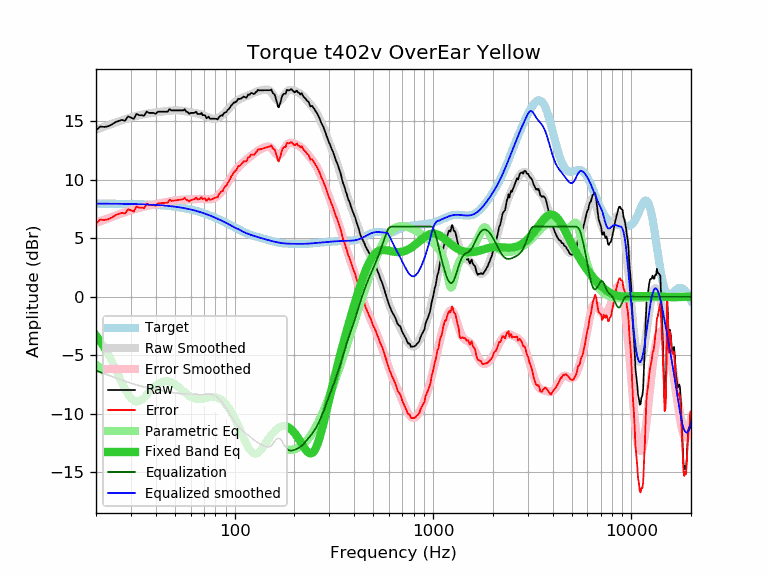

The file beside this chart, header and first rows:
frequency, raw, error, smoothed, error_smoothed, equalization, parametric_eq, equalized_raw, equalized_smoothed, target
20, 14.23, 6.26, 14.28, 6.32, -6.32, -3.33, 7.91, 7.96, 7.96
21, 14.56, 6.59, 14.42, 6.46, -6.46, -3.80, 8.10, 7.96, 7.96
22, 14.53, 6.57, 14.55, 6.58, -6.58, -4.33, 7.94, 7.96, 7.96
23, 14.58, 6.62, 14.67, 6.71, -6.71, -4.89, 7.87, 7.96, 7.96
24, 14.73, 6.77, 14.78, 6.82, -6.82, -5.49, 7.90, 7.96, 7.96
25, 14.93, 6.97, 14.89, 6.93, -6.93, -6.11, 7.99, 7.95, 7.95
26, 15.03, 7.08, 14.99, 7.04, -7.04, -6.73, 7.99, 7.95, 7.95
27, 15.13, 7.18, 15.09, 7.14, -7.14, -7.34, 7.99, 7.95, 7.95
28, 15.06, 7.11, 15.17, 7.23, -7.23, -7.89, 7.82, 7.94, 7.94
29, 15.42, 7.48, 15.26, 7.32, -7.32, -8.36, 8.10, 7.94, 7.94
30, 15.33, 7.39, 15.33, 7.40, -7.40, -8.71, 7.93, 7.93, 7.93
31, 15.21, 7.28, 15.40, 7.48, -7.48, -8.92, 7.73, 7.93, 7.93
32, 15.65, 7.73, 15.47, 7.54, -7.54, -8.99, 8.10, 7.92, 7.92
33, 15.53, 7.61, 15.52, 7.61, -7.61, -8.95, 7.92, 7.92, 7.92
34, 15.53, 7.62, 15.57, 7.66, -7.66, -8.81, 7.86, 7.91, 7.91
35, 15.49, 7.59, 15.62, 7.72, -7.72, -8.62, 7.77, 7.90, 7.90
36, 15.85, 7.95, 15.66, 7.76, -7.76, -8.40, 8.08, 7.89, 7.89
37, 15.73, 7.84, 15.69, 7.81, -7.81, -8.18, 7.92, 7.88, 7.88
38, 15.73, 7.85, 15.72, 7.84, -7.84, -7.96, 7.88, 7.87, 7.88
39, 15.73, 7.86, 15.75, 7.88, -7.88, -7.77, 7.85, 7.86, 7.86
40, 15.65, 7.79, 15.77, 7.92, -7.92, -7.60, 7.73, 7.85, 7.85
41, 15.83, 7.98, 15.80, 7.95, -7.95, -7.46, 7.87, 7.84, 7.84
42, 15.83, 8.00, 15.82, 7.99, -7.99, -7.36, 7.84, 7.83, 7.83
43, 15.83, 8.01, 15.84, 8.02, -8.02, -7.28, 7.81, 7.82, 7.82
44, 15.83, 8.02, 15.86, 8.06, -8.06, -7.23, 7.77, 7.80, 7.80
45, 15.83, 8.04, 15.88, 8.09, -8.09, -7.22, 7.74, 7.79, 7.79
46, 15.83, 8.05, 15.90, 8.12, -8.12, -7.23, 7.70, 7.77, 7.77
47, 16.06, 8.30, 15.91, 8.16, -8.16, -7.26, 7.90, 7.76, 7.76
48, 15.94, 8.20, 15.93, 8.19, -8.19, -7.31, 7.75, 7.74, 7.74
49, 15.94, 8.21, 15.94, 8.22, -8.22, -7.39, 7.72, 7.72, 7.72
50, 15.94, 8.23, 15.94, 8.24, -8.24, -7.48, 7.70, 7.70, 7.70
51, 15.94, 8.25, 15.94, 8.26, -8.26, -7.58, 7.68, 7.68, 7.68
52, 15.94, 8.27, 15.94, 8.28, -8.28, -7.69, 7.66, 7.66, 7.66
53, 15.94, 8.30, 15.93, 8.29, -8.29, -7.81, 7.65, 7.64, 7.64
54, 15.94, 8.32, 15.91, 8.30, -8.30, -7.93, 7.64, 7.62, 7.62
55, 15.94, 8.34, 15.90, 8.30, -8.30, -8.06, 7.64, 7.60, 7.60
56, 16.04, 8.47, 15.88, 8.31, -8.31, -8.18, 7.73, 7.57, 7.57
57, 15.83, 8.28, 15.85, 8.31, -8.31, -8.29, 7.52, 7.55, 7.55
58, 15.79, 8.27, 15.83, 8.31, -8.31, -8.39, 7.47, 7.52, 7.52
59, 15.64, 8.14, 15.81, 8.32, -8.32, -8.49, 7.32, 7.49, 7.49
60, 15.73, 8.26, 15.79, 8.32, -8.32, -8.57, 7.40, 7.46, 7.46
61, 15.73, 8.29, 15.76, 8.33, -8.33, -8.64, 7.40, 7.44, 7.44
62, 15.73, 8.32, 15.74, 8.34, -8.34, -8.69, 7.39, 7.41, 7.41
63, 15.75, 8.37, 15.72, 8.35, -8.35, -8.72, 7.40, 7.38, 7.38
64, 15.83, 8.48, 15.70, 8.35, -8.35, -8.75, 7.47, 7.34, 7.34
65, 15.63, 8.32, 15.67, 8.36, -8.36, -8.76, 7.26, 7.31, 7.31
66, 15.63, 8.35, 15.65, 8.37, -8.37, -8.76, 7.26, 7.28, 7.28
67, 15.63, 8.38, 15.61, 8.37, -8.37, -8.75, 7.26, 7.24, 7.24
68, 15.73, 8.52, 15.58, 8.37, -8.37, -8.74, 7.36, 7.21, 7.21
69, 15.53, 8.35, 15.54, 8.36, -8.36, -8.72, 7.16, 7.17, 7.17
70, 15.55, 8.41, 15.50, 8.36, -8.36, -8.69, 7.19, 7.14, 7.14
71, 15.51, 8.40, 15.45, 8.35, -8.35, -8.67, 7.16, 7.10, 7.10
72, 15.27, 8.20, 15.41, 8.34, -8.34, -8.64, 6.93, 7.06, 7.06
73, 15.35, 8.32, 15.36, 8.34, -8.34, -8.62, 7.01, 7.03, 7.03
74, 15.41, 8.42, 15.32, 8.33, -8.33, -8.60, 7.07, 6.99, 6.99
75, 15.23, 8.28, 15.29, 8.34, -8.34, -8.58, 6.89, 6.95, 6.95
76, 15.23, 8.32, 15.26, 8.35, -8.35, -8.57, 6.88, 6.91, 6.91
77, 15.23, 8.36, 15.24, 8.37, -8.37, -8.56, 6.86, 6.87, 6.87
78, 15.23, 8.40, 15.23, 8.40, -8.40, -8.56, 6.83, 6.83, 6.83
79, 15.23, 8.44, 15.23, 8.44, -8.44, -8.57, 6.79, 6.79, 6.79
... 553 more rows
